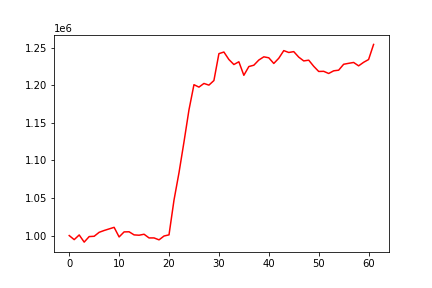

The table this chart was drawn from, first rows:
, 0
0, 1000000
1, 994598
2, 1000809
3, 991288
4, 998653
5, 999061
6, 1004330
7, 1006758
8, 1008852
9, 1010935
10, 998183
11, 1004868
12, 1005021
13, 1000901
14, 1000456
15, 1001756
16, 996853
17, 996873
18, 994295
19, 999394
20, 1000949
21, 1047159
22, 1083531
23, 1124470
24, 1167141
25, 1200622
26, 1197400
27, 1202269
28, 1200043
29, 1206148
30, 1241903
31, 1244047
32, 1234125
33, 1227439
34, 1231097
35, 1213107
36, 1224736
37, 1226524
38, 1233419
39, 1237672
40, 1236396
41, 1228858
42, 1235781
43, 1245939
44, 1243454
45, 1244588
46, 1237272
47, 1232232
48, 1233237
49, 1225090
50, 1218214
51, 1218408
52, 1215531
53, 1219062
54, 1219919
55, 1227787
56, 1229036
57, 1230179
58, 1225693
59, 1230380
... 2 more rows
